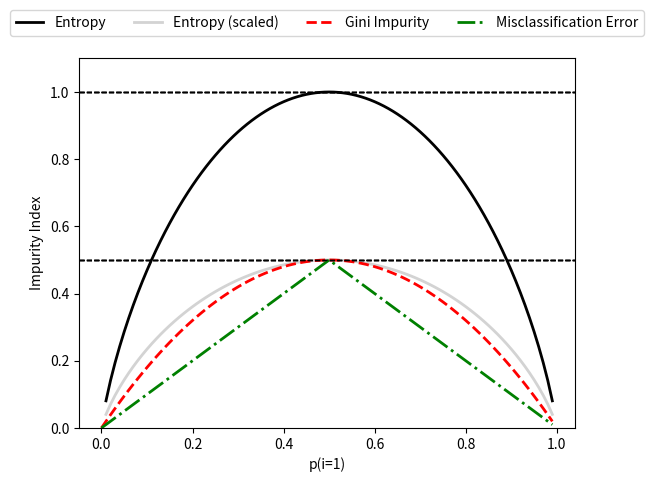

Recreate this plot in Python.
import matplotlib.pyplot as plt
import numpy as np

# GINI
def gini(p):
    return (p)*(1-(p)) + (1 - p)* (1- (1 - p))

# ENTROPY
def entropy(p):
    return - p*np.log2(p) - (1 - p)*np.log2((1 - p))

# ERROR
def error(p):
    return 1 - np.max([p, 1 - p])

X = np.arange(0.0, 1.0, 0.01)
ent = [entropy(p) if p != 0 else None for p in X]
sc_ent = [e*0.5 if e else None for e in ent]
err = [error(i) for i in X]
fig = plt.figure()
ax = plt.subplot(111)
for i, lab, ls, c in zip([ent, sc_ent, gini(X), err],
                         ['Entropy', 'Entropy (scaled)', 
                          'Gini Impurity', 
                          'Misclassification Error'],
                          ['-', '-', '--', '-.'],
                          ['black', 'lightgray', 'red', 'green', 'cyan']):
    line = ax.plot(X, i, label=lab, linestyle=ls, lw=2, color=c)
    ax.legend(loc='upper center', bbox_to_anchor=(0.5, 1.15), ncol=5, fancybox=True, shadow=False)
    ax.axhline(y=0.5, linewidth=1, color='k', linestyle='--')
    ax.axhline(y=1.0, linewidth=1, color='k', linestyle='--')
    plt.ylim([0, 1.1])
    plt.xlabel('p(i=1)')
    plt.ylabel('Impurity Index')
plt.show()
